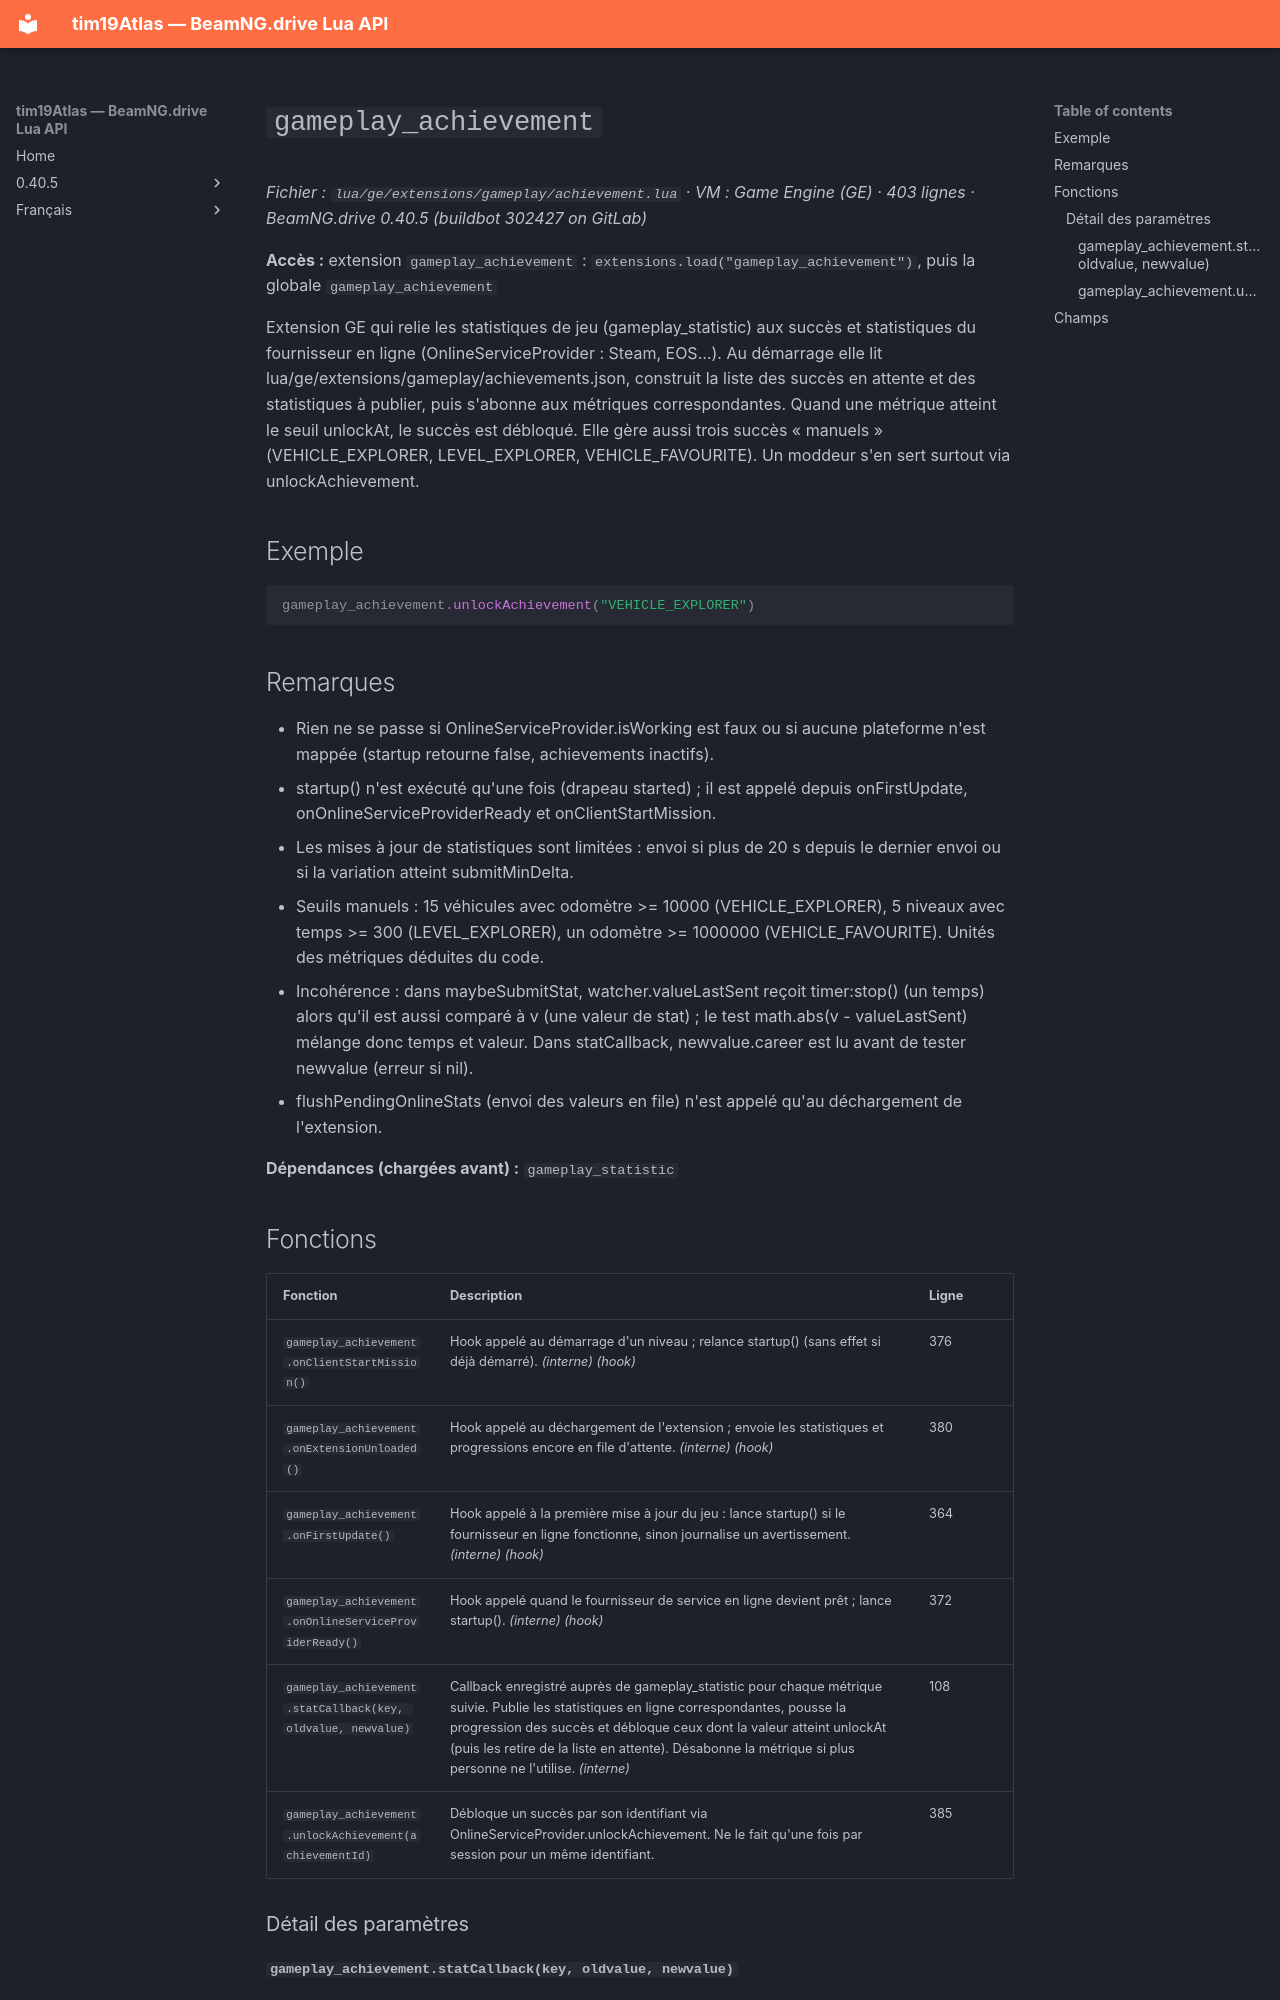

repository: Tim0219800/beamng-lua-atlas · page: fr/0.40.5/ge/extensions/gameplay/achievement.html · generator: mkdocs

# `gameplay_achievement`

*Fichier : `lua/ge/extensions/gameplay/achievement.lua` · VM : Game Engine (GE) · 403 lignes · BeamNG.drive 0.40.5 (buildbot 302427 on GitLab)*

**Accès :** extension `gameplay_achievement` : `extensions.load("gameplay_achievement")`, puis la globale `gameplay_achievement`

Extension GE qui relie les statistiques de jeu (gameplay_statistic) aux succès et statistiques du fournisseur en ligne (OnlineServiceProvider : Steam, EOS…). Au démarrage elle lit lua/ge/extensions/gameplay/achievements.json, construit la liste des succès en attente et des statistiques à publier, puis s'abonne aux métriques correspondantes. Quand une métrique atteint le seuil unlockAt, le succès est débloqué. Elle gère aussi trois succès « manuels » (VEHICLE_EXPLORER, LEVEL_EXPLORER, VEHICLE_FAVOURITE). Un moddeur s'en sert surtout via unlockAchievement.

## Exemple

```lua
gameplay_achievement.unlockAchievement("VEHICLE_EXPLORER")
```

## Remarques

- Rien ne se passe si OnlineServiceProvider.isWorking est faux ou si aucune plateforme n'est mappée (startup retourne false, achievements inactifs).
- startup() n'est exécuté qu'une fois (drapeau started) ; il est appelé depuis onFirstUpdate, onOnlineServiceProviderReady et onClientStartMission.
- Les mises à jour de statistiques sont limitées : envoi si plus de 20 s depuis le dernier envoi ou si la variation atteint submitMinDelta.
- Seuils manuels : 15 véhicules avec odomètre >= 10000 (VEHICLE_EXPLORER), 5 niveaux avec temps >= 300 (LEVEL_EXPLORER), un odomètre >= 1000000 (VEHICLE_FAVOURITE). Unités des métriques déduites du code.
- Incohérence : dans maybeSubmitStat, watcher.valueLastSent reçoit timer:stop() (un temps) alors qu'il est aussi comparé à v (une valeur de stat) ; le test math.abs(v - valueLastSent) mélange donc temps et valeur. Dans statCallback, newvalue.career est lu avant de tester newvalue (erreur si nil).
- flushPendingOnlineStats (envoi des valeurs en file) n'est appelé qu'au déchargement de l'extension.

**Dépendances (chargées avant) :** `gameplay_statistic`
